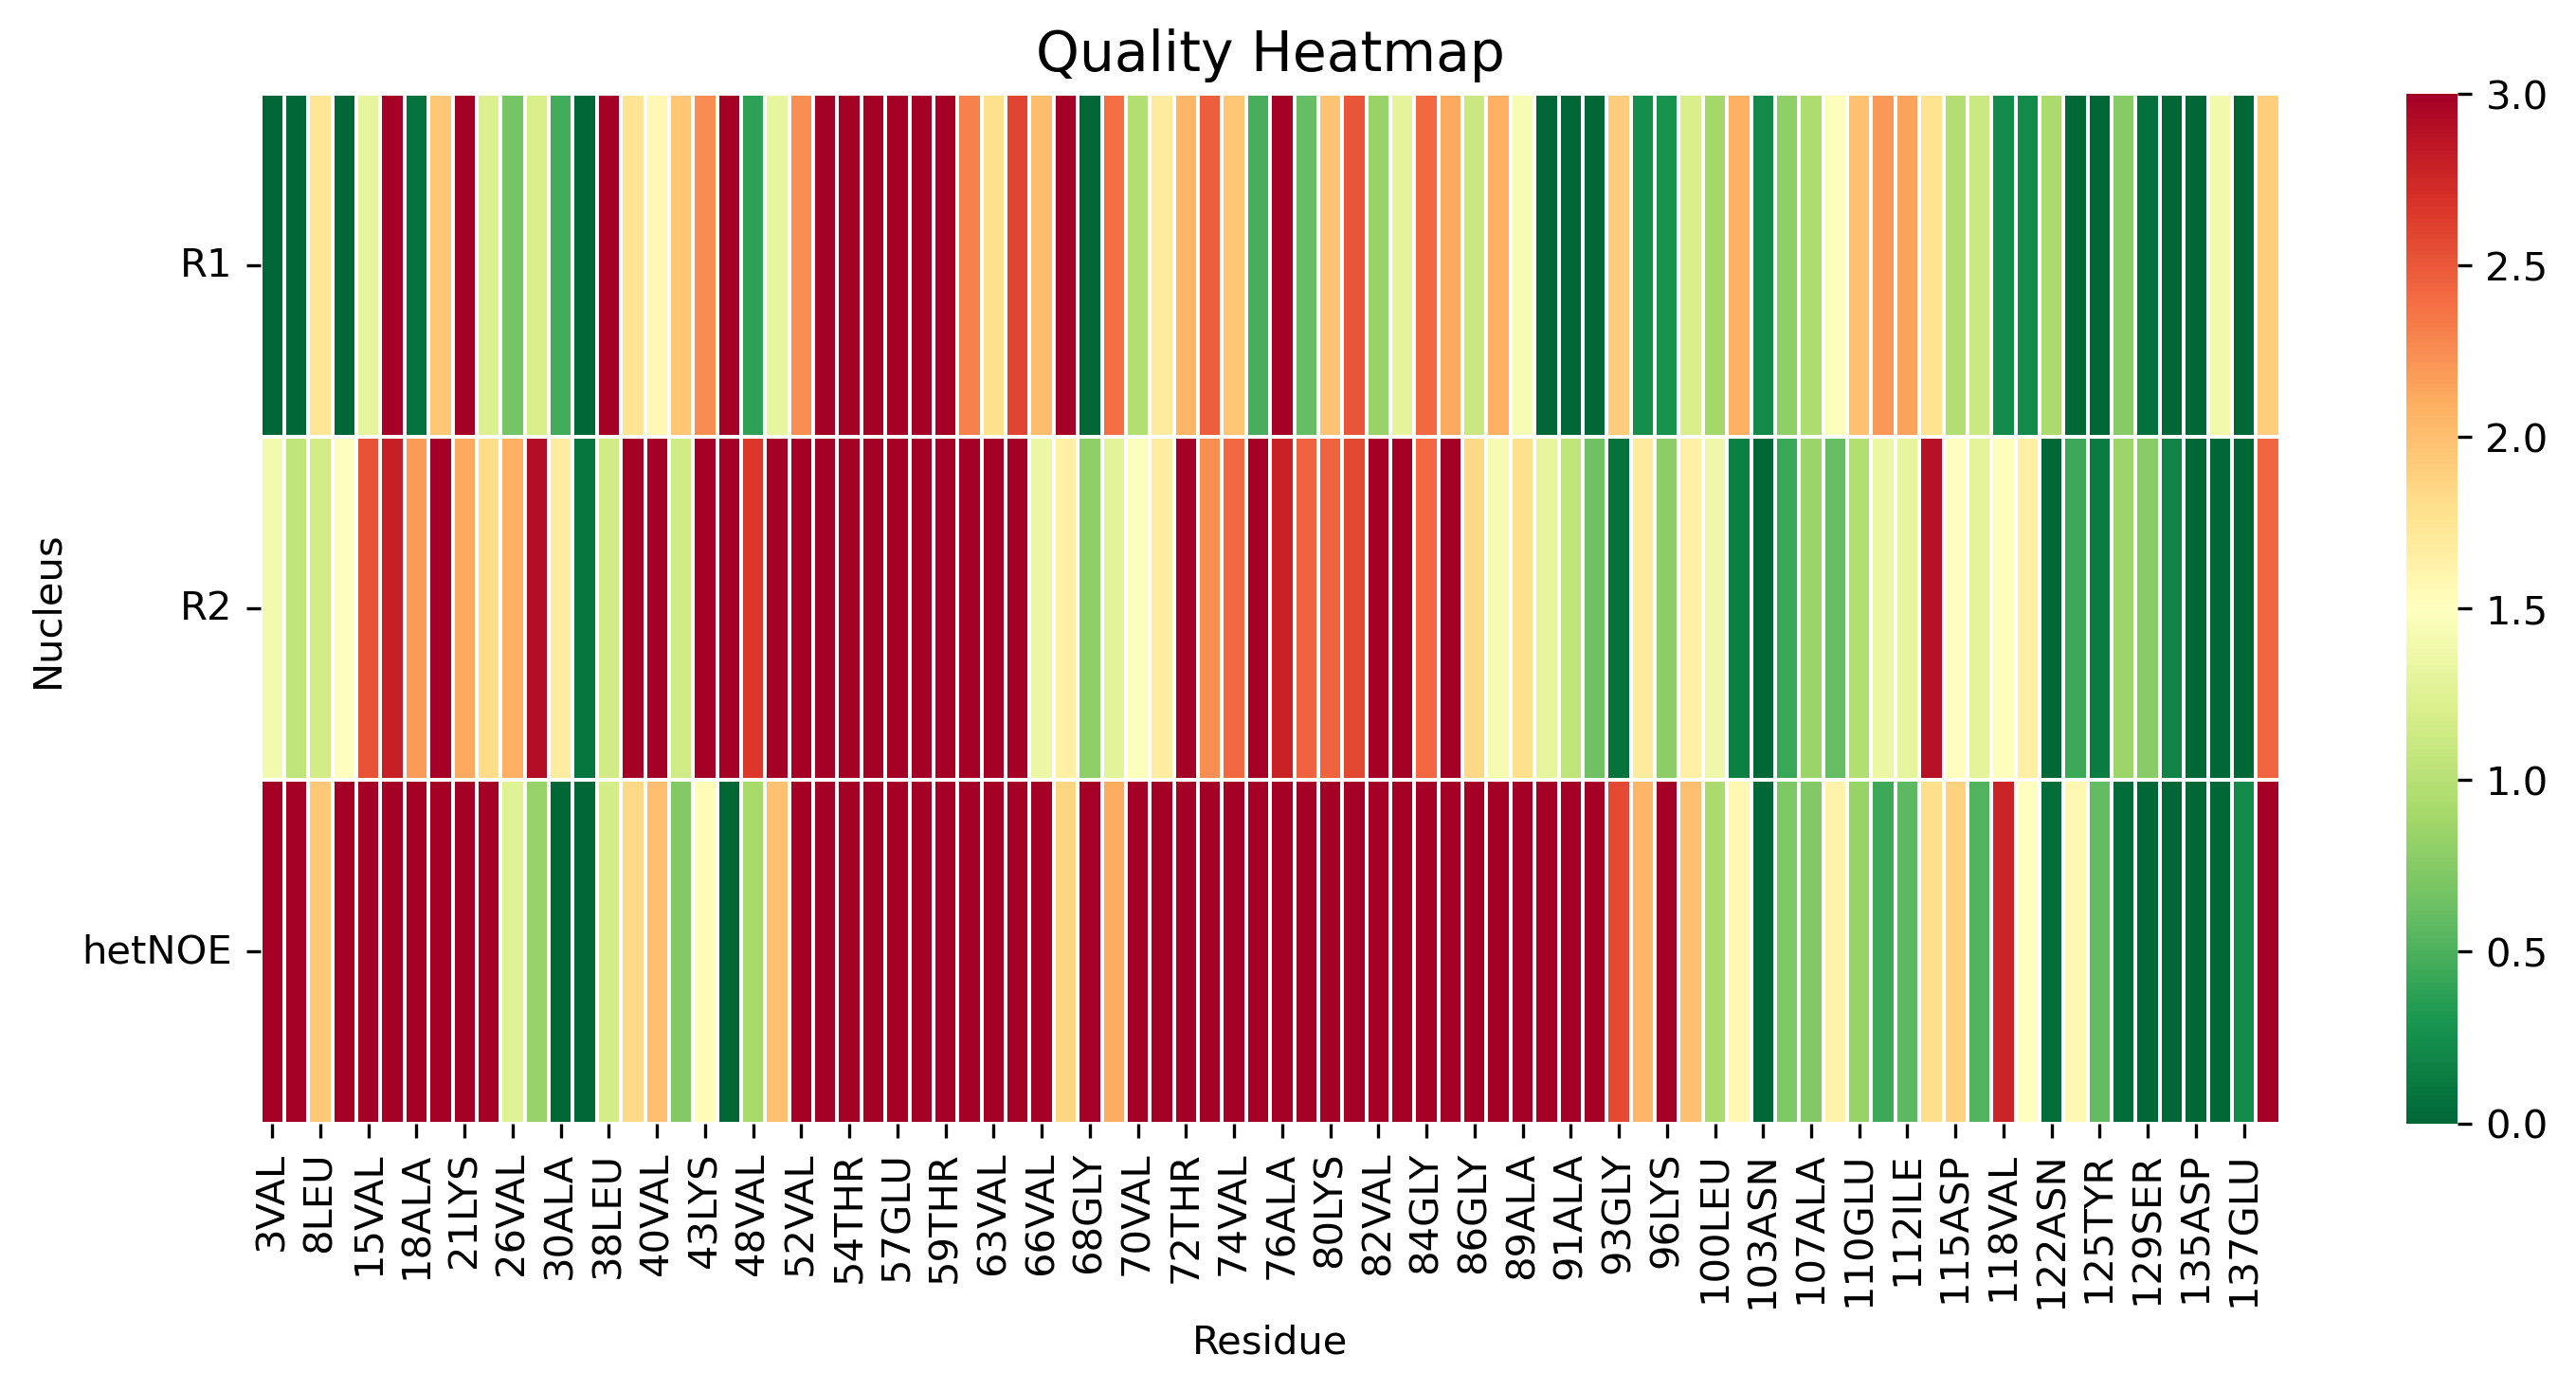

Data behind this chart, as committed beside it:
, 3VAL, 5MET, 8LEU, 9SER, 15VAL, 17ALA, 18ALA, 19ALA, 21LYS, 22THR, 26VAL, 27ALA, 30ALA, 31GLY, 38LEU, 39TYR, 40VAL, 41GLY, 43LYS, 44THR, 48VAL, 50HIS, 52VAL
R1, 0.0, 0.0, 1.746, 0.0, 1.305, 3.897, 0.07029, 1.949, 3.558, 1.222, 0.6778, 1.184, 0.459, 0.0, 3.597, 1.754, 1.569, 1.962, 2.252, 7.161, 0.3761, 1.322, 2.244
R2, 1.398, 1.044, 1.16, 1.49, 2.524, 2.795, 2.186, 3.032, 2.13, 1.826, 2.089, 2.916, 1.675, 0.08537, 1.152, 4.047, 3.776, 1.14, 3.76, 4.996, 2.651, 3.628, 4.587
hetNOE, 3.556, 3.547, 1.942, 4.304, 4.111, 4.648, 4.868, 3.555, 3.337, 3.181, 1.253, 0.825, 0.0, 0.0, 1.184, 1.835, 2, 0.7271, 1.524, 0.0, 0.9123, 1.986, 3.419
